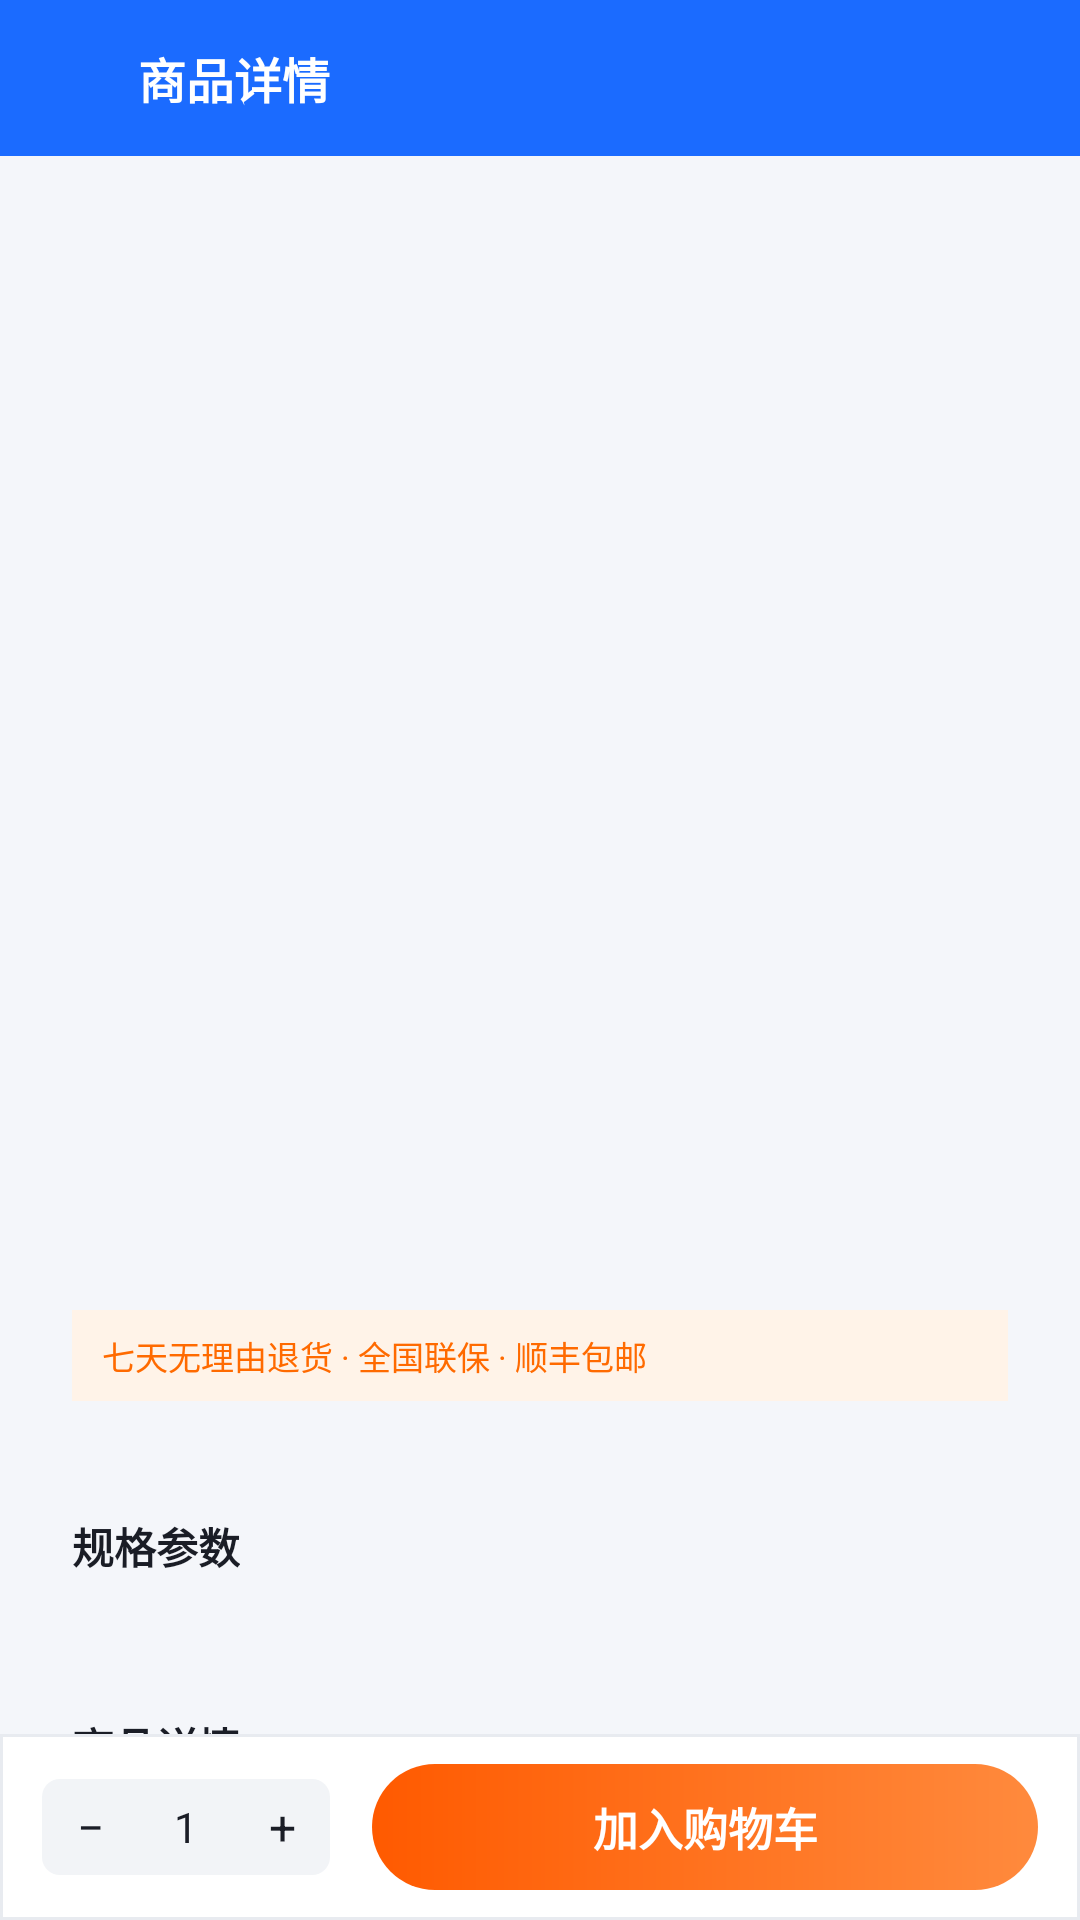

The Android layout XML behind this screen, and the referenced resources:
<!-- AndroidManifest.xml: activity theme Theme.DigitalMall -->
<!-- res/layout/activity_product_detail.xml -->
<?xml version="1.0" encoding="utf-8"?>
<LinearLayout xmlns:android="http://schemas.android.com/apk/res/android"
    android:layout_width="match_parent"
    android:layout_height="match_parent"
    android:background="@color/bg_page"
    android:orientation="vertical">

    
    <LinearLayout
        android:layout_width="match_parent"
        android:layout_height="52dp"
        android:background="@color/brand_primary"
        android:gravity="center_vertical"
        android:orientation="horizontal"
        android:paddingEnd="14dp"
        android:paddingStart="6dp">

        <ImageView
            android:id="@+id/iv_back"
            android:layout_width="40dp"
            android:layout_height="40dp"
            android:contentDescription="@string/back"
            android:padding="8dp"
            android:src="@drawable/ic_back"
            android:tint="@color/text_white" />

        <TextView
            android:layout_width="0dp"
            android:layout_height="wrap_content"
            android:layout_weight="1"
            android:text="@string/product_detail_title"
            android:textColor="@color/text_white"
            android:textSize="16sp"
            android:textStyle="bold" />
    </LinearLayout>

    <ScrollView
        android:layout_width="match_parent"
        android:layout_height="0dp"
        android:layout_weight="1"
        android:scrollbars="none">

        <LinearLayout
            android:layout_width="match_parent"
            android:layout_height="wrap_content"
            android:orientation="vertical"
            android:padding="10dp">

            
            <FrameLayout
                android:layout_width="match_parent"
                android:layout_height="230dp">

                <ImageView
                    android:id="@+id/iv_cover"
                    android:layout_width="match_parent"
                    android:layout_height="match_parent"
                    android:contentDescription="@string/app_name"
                    android:scaleType="centerCrop" />

                <ImageView
                    android:id="@+id/iv_icon"
                    android:layout_width="70dp"
                    android:layout_height="70dp"
                    android:layout_gravity="center"
                    android:alpha="0.95"
                    android:contentDescription="@string/app_name"
                    android:tint="@color/text_white" />
            </FrameLayout>

            
            <LinearLayout
                android:layout_width="match_parent"
                android:layout_height="wrap_content"
                android:layout_marginTop="10dp"
                android:background="@drawable/bg_card_round"
                android:orientation="vertical"
                android:padding="14dp">

                <TextView
                    android:id="@+id/tv_name"
                    android:layout_width="match_parent"
                    android:layout_height="wrap_content"
                    android:textColor="@color/text_primary"
                    android:textSize="18sp"
                    android:textStyle="bold" />

                <TextView
                    android:id="@+id/tv_subtitle"
                    android:layout_width="match_parent"
                    android:layout_height="wrap_content"
                    android:layout_marginTop="5dp"
                    android:textColor="@color/text_secondary"
                    android:textSize="12sp" />

                <LinearLayout
                    android:layout_width="match_parent"
                    android:layout_height="wrap_content"
                    android:layout_marginTop="10dp"
                    android:gravity="bottom"
                    android:orientation="horizontal">

                    <TextView
                        android:id="@+id/tv_price"
                        android:layout_width="wrap_content"
                        android:layout_height="wrap_content"
                        android:textColor="@color/price_red"
                        android:textSize="24sp"
                        android:textStyle="bold" />

                    <TextView
                        android:id="@+id/tv_origin_price"
                        android:layout_width="wrap_content"
                        android:layout_height="wrap_content"
                        android:layout_marginStart="8dp"
                        android:layout_marginBottom="3dp"
                        android:textColor="@color/text_hint"
                        android:textSize="12sp" />
                </LinearLayout>

                <LinearLayout
                    android:layout_width="match_parent"
                    android:layout_height="wrap_content"
                    android:layout_marginTop="8dp"
                    android:orientation="horizontal">

                    <TextView
                        android:id="@+id/tv_sales"
                        android:layout_width="wrap_content"
                        android:layout_height="wrap_content"
                        android:textColor="@color/text_hint"
                        android:textSize="11sp" />

                    <TextView
                        android:id="@+id/tv_stock"
                        android:layout_width="wrap_content"
                        android:layout_height="wrap_content"
                        android:layout_marginStart="10dp"
                        android:textColor="@color/success_green"
                        android:textSize="11sp" />
                </LinearLayout>

                <TextView
                    android:layout_width="match_parent"
                    android:layout_height="wrap_content"
                    android:layout_marginTop="10dp"
                    android:background="@color/tag_bg"
                    android:paddingStart="10dp"
                    android:paddingTop="7dp"
                    android:paddingEnd="10dp"
                    android:paddingBottom="7dp"
                    android:text="@string/service_tags"
                    android:textColor="@color/tag_text"
                    android:textSize="11sp" />
            </LinearLayout>

            
            <LinearLayout
                android:layout_width="match_parent"
                android:layout_height="wrap_content"
                android:layout_marginTop="10dp"
                android:background="@drawable/bg_card_round"
                android:orientation="vertical"
                android:padding="14dp">

                <TextView
                    android:layout_width="wrap_content"
                    android:layout_height="wrap_content"
                    android:text="@string/params_title"
                    android:textColor="@color/text_primary"
                    android:textSize="14sp"
                    android:textStyle="bold" />

                <LinearLayout
                    android:id="@+id/layout_params"
                    android:layout_width="match_parent"
                    android:layout_height="wrap_content"
                    android:layout_marginTop="8dp"
                    android:orientation="vertical" />
            </LinearLayout>

            
            <LinearLayout
                android:layout_width="match_parent"
                android:layout_height="wrap_content"
                android:layout_marginTop="10dp"
                android:layout_marginBottom="6dp"
                android:background="@drawable/bg_card_round"
                android:orientation="vertical"
                android:padding="14dp">

                <TextView
                    android:layout_width="wrap_content"
                    android:layout_height="wrap_content"
                    android:text="@string/description_title"
                    android:textColor="@color/text_primary"
                    android:textSize="14sp"
                    android:textStyle="bold" />

                <TextView
                    android:id="@+id/tv_description"
                    android:layout_width="match_parent"
                    android:layout_height="wrap_content"
                    android:layout_marginTop="8dp"
                    android:lineSpacingExtra="5dp"
                    android:textColor="@color/text_secondary"
                    android:textSize="13sp" />
            </LinearLayout>

        </LinearLayout>
    </ScrollView>

    
    <LinearLayout
        android:layout_width="match_parent"
        android:layout_height="62dp"
        android:background="@drawable/bg_bottom_bar"
        android:gravity="center_vertical"
        android:orientation="horizontal"
        android:paddingStart="14dp"
        android:paddingEnd="14dp">

        <LinearLayout
            android:layout_width="wrap_content"
            android:layout_height="32dp"
            android:background="@drawable/bg_stepper"
            android:gravity="center_vertical"
            android:orientation="horizontal">

            <TextView
                android:id="@+id/btn_minus"
                android:layout_width="32dp"
                android:layout_height="match_parent"
                android:gravity="center"
                android:text="−"
                android:textColor="@color/text_primary"
                android:textSize="16sp" />

            <TextView
                android:id="@+id/tv_quantity"
                android:layout_width="32dp"
                android:layout_height="match_parent"
                android:gravity="center"
                android:text="1"
                android:textColor="@color/text_primary"
                android:textSize="14sp" />

            <TextView
                android:id="@+id/btn_plus"
                android:layout_width="32dp"
                android:layout_height="match_parent"
                android:gravity="center"
                android:text="+"
                android:textColor="@color/text_primary"
                android:textSize="16sp" />
        </LinearLayout>

        <TextView
            android:id="@+id/btn_add_cart"
            android:layout_width="0dp"
            android:layout_height="42dp"
            android:layout_marginStart="14dp"
            android:layout_weight="1"
            android:background="@drawable/bg_pay_button"
            android:gravity="center"
            android:text="@string/add_to_cart"
            android:textColor="@color/text_white"
            android:textSize="15sp"
            android:textStyle="bold" />

    </LinearLayout>

</LinearLayout>
<!-- resources referenced by this layout -->
<resources>
  <color name="bg_page">#F4F6FA</color>
  <color name="brand_primary">#1B6BFF</color>
  <color name="price_red">#F5222D</color>
  <color name="success_green">#17B26A</color>
  <color name="tag_bg">#FFF3E8</color>
  <color name="tag_text">#FF6A00</color>
  <color name="text_hint">#9AA3AF</color>
  <color name="text_primary">#1A1D26</color>
  <color name="text_secondary">#6B7280</color>
  <color name="text_white">#FFFFFF</color>
  <!-- drawable bg_bottom_bar (drawable) -->
  <?xml version="1.0" encoding="utf-8"?>
  <shape xmlns:android="http://schemas.android.com/apk/res/android"
      android:shape="rectangle">
      <solid android:color="@color/bg_card" />
      <stroke
          android:width="1dp"
          android:color="@color/divider" />
  </shape>
  <!-- drawable bg_pay_button (drawable) -->
  <?xml version="1.0" encoding="utf-8"?>
  <shape xmlns:android="http://schemas.android.com/apk/res/android"
      android:shape="rectangle">
      <gradient
          android:angle="0"
          android:endColor="#FF8A3D"
          android:startColor="#FF5A00" />
      <corners android:radius="24dp" />
  </shape>
  <!-- drawable bg_stepper (drawable) -->
  <?xml version="1.0" encoding="utf-8"?>
  <shape xmlns:android="http://schemas.android.com/apk/res/android"
      android:shape="rectangle">
      <solid android:color="@color/bg_gray" />
      <corners android:radius="6dp" />
  </shape>
  <string name="add_to_cart">加入购物车</string>
  <string name="app_name">数码商城</string>
  <string name="back">返回</string>
  <string name="description_title">商品详情</string>
  <string name="params_title">规格参数</string>
  <string name="product_detail_title">商品详情</string>
  <string name="service_tags">七天无理由退货  ·  全国联保  ·  顺丰包邮</string>
  <style name="Theme.DigitalMall" parent="Theme.AppCompat.Light.NoActionBar">
          <item name="colorPrimary">@color/brand_primary</item>
          <item name="colorPrimaryDark">@color/brand_primary_dark</item>
          <item name="colorAccent">@color/brand_primary</item>
          <item name="android:windowBackground">@color/bg_page</item>
          <item name="android:statusBarColor">@color/brand_primary</item>
          <item name="android:navigationBarColor">@color/bg_card</item>
          <item name="android:textColorPrimary">@color/text_primary</item>
          <item name="android:textColorSecondary">@color/text_secondary</item>
          <item name="android:windowLightStatusBar" tools:targetApi="m">false</item>
      </style>
  <color name="bg_card">#FFFFFF</color>
  <color name="divider">#E8EBF0</color>
  <color name="bg_gray">#F2F4F7</color>
  <color name="brand_primary_dark">#0B4FC4</color>
</resources>
